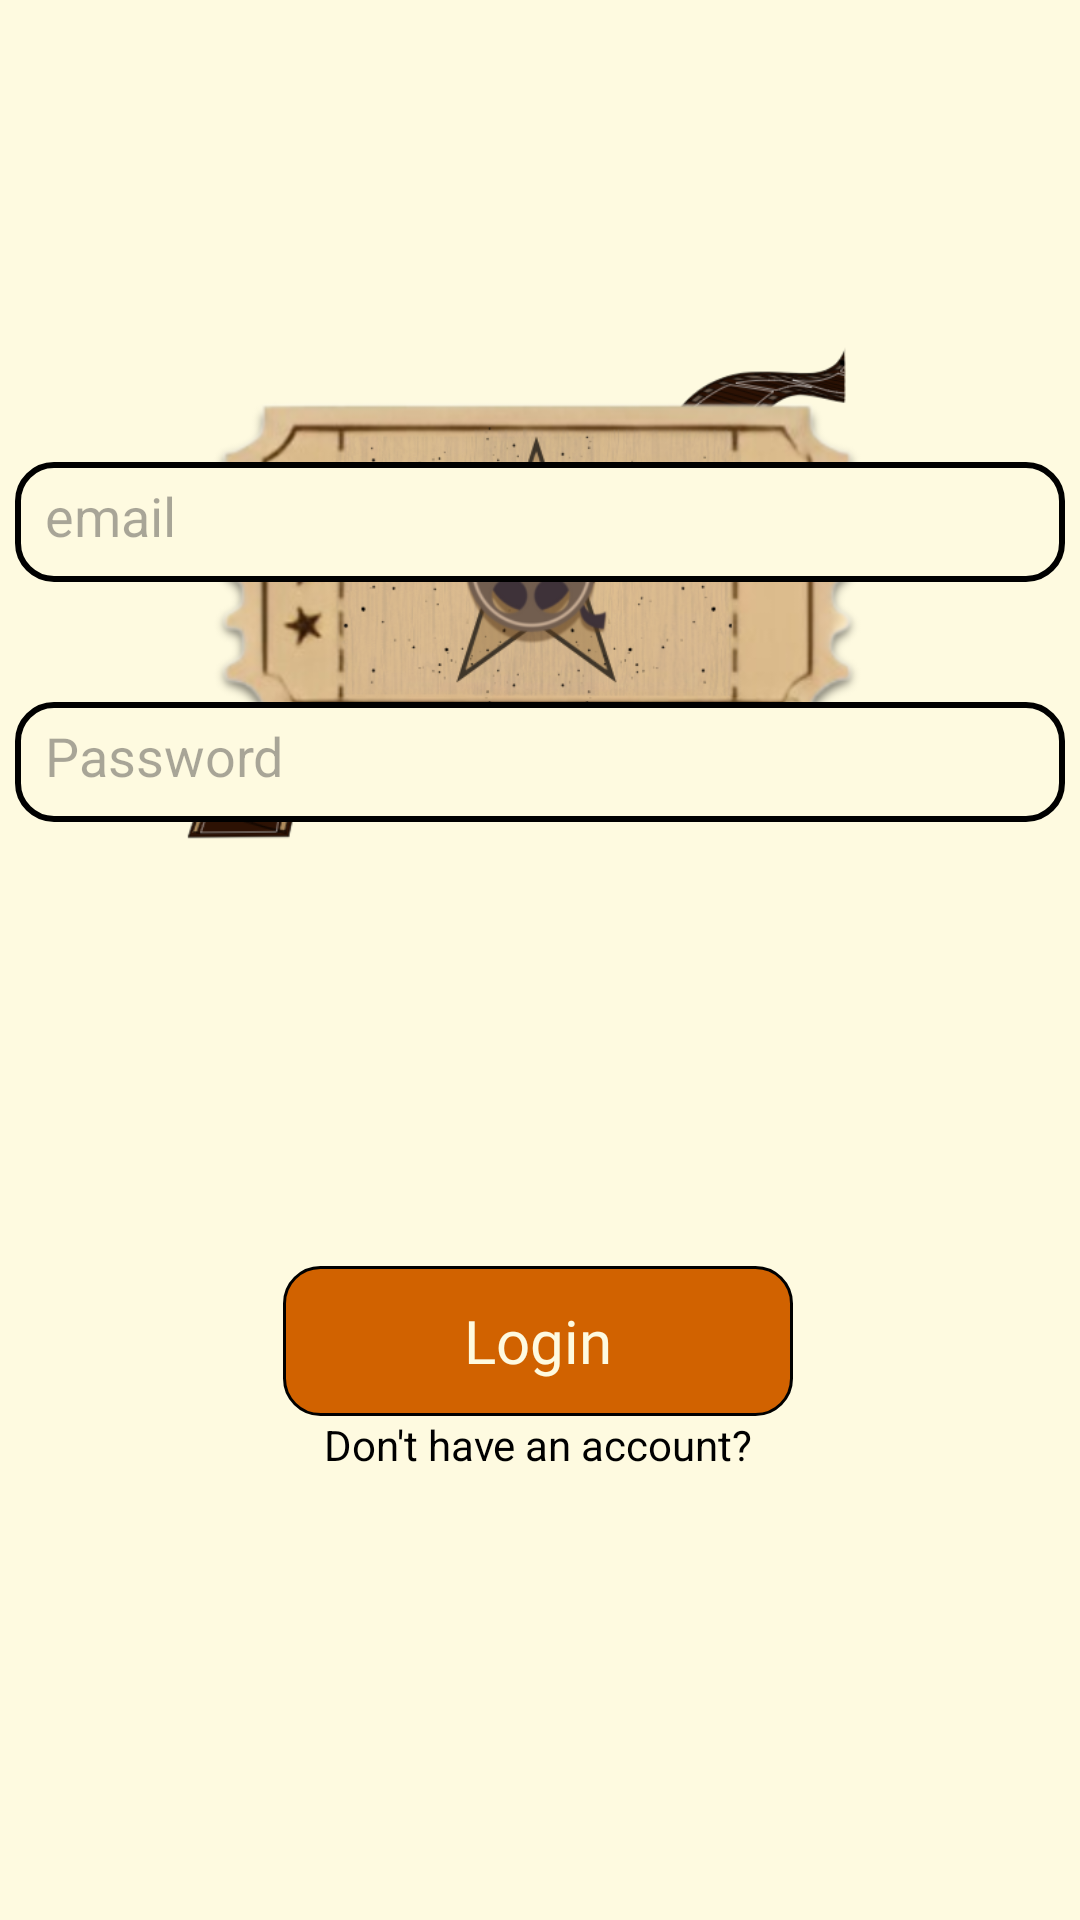

Write the Android layout XML for this screen, with the resource values it uses.
<!-- AndroidManifest.xml: application theme Theme.Bookaroom -->
<!-- res/layout/activity_login.xml -->
<?xml version="1.0" encoding="utf-8"?>
<androidx.constraintlayout.widget.ConstraintLayout
    xmlns:android="http://schemas.android.com/apk/res/android"
    xmlns:app="http://schemas.android.com/apk/res-auto"
    android:layout_width="match_parent"
    android:layout_height="match_parent"
    android:orientation="vertical"
    android:gravity="center"
    android:background="@color/white">

    <ImageView
        android:layout_width="251dp"
        android:layout_height="193dp"
        android:layout_marginTop="104dp"
        android:contentDescription="App Logo"
        android:src="@drawable/logo_ic"
        app:layout_constraintBottom_toTopOf="@+id/UsernameText"
        app:layout_constraintEnd_toEndOf="parent"
        app:layout_constraintStart_toStartOf="parent"
        app:layout_constraintTop_toTopOf="parent"
        app:layout_constraintVertical_bias="0.0" />

    <TextView
        android:id="@+id/loginButton"
        android:layout_width="@dimen/loginbuttonwidth"
        android:layout_height="@dimen/loginbuttonheight"
        android:layout_marginBottom="168dp"
        android:background="@drawable/orange_rectangle"
        android:gravity="center"
        android:fontFamily="@font/outfit_medium"
        android:textColor="@color/white"
        android:textSize="20sp"
        android:text="Login"
        app:layout_constraintBottom_toBottomOf="parent"
        app:layout_constraintEnd_toEndOf="parent"
        app:layout_constraintHorizontal_bias="0.497"
        app:layout_constraintStart_toStartOf="parent" />

    <EditText
        android:id="@+id/UsernameText"
        android:layout_width="@dimen/textboxloginwidth"
        android:layout_height="@dimen/textboxloginheigth"
        android:layout_marginBottom="40dp"
        android:background="@drawable/white_rectangle"
        android:hint="@string/email"
        android:padding="10dp"
        app:layout_constraintBottom_toTopOf="@+id/PasswordText"
        app:layout_constraintEnd_toEndOf="parent"
        app:layout_constraintHorizontal_bias="0.491"
        app:layout_constraintStart_toStartOf="parent" />

    <EditText
        android:id="@+id/PasswordText"
        android:layout_width="@dimen/textboxloginwidth"
        android:layout_height="@dimen/textboxloginheigth"
        android:layout_marginBottom="148dp"
        android:background="@drawable/white_rectangle"
        android:hint="Password"
        android:inputType="textPassword"
        android:padding="10dp"
        app:layout_constraintBottom_toTopOf="@+id/loginButton"
        app:layout_constraintEnd_toEndOf="parent"
        app:layout_constraintHorizontal_bias="0.491"
        app:layout_constraintStart_toStartOf="parent" />

    <TextView
        android:id="@+id/makeAccountBtn"
        android:layout_width="wrap_content"
        android:layout_height="wrap_content"
        android:layout_gravity="center"
        android:text="Don't have an account?"
        android:textColor="@color/black"
        app:layout_constraintBottom_toBottomOf="parent"
        app:layout_constraintEnd_toEndOf="parent"
        app:layout_constraintHorizontal_bias="0.498"
        app:layout_constraintStart_toStartOf="parent"
        app:layout_constraintTop_toBottomOf="@+id/loginButton"
        app:layout_constraintVertical_bias="0.0" />
</androidx.constraintlayout.widget.ConstraintLayout>
<!-- resources referenced by this layout -->
<resources>
  <color name="black">#000000</color>
  <color name="white">#FEFAE0</color>
  <dimen name="loginbuttonheight">50dp</dimen>
  <dimen name="loginbuttonwidth">170dp</dimen>
  <dimen name="textboxloginheigth">40dp</dimen>
  <dimen name="textboxloginwidth">350dp</dimen>
  <!-- drawable logo_ic: png bitmap (drawable, 188518 bytes) -->
  <!-- drawable orange_rectangle (drawable) -->
  <?xml version="1.0" encoding="utf-8"?>
  <shape xmlns:android="http://schemas.android.com/apk/res/android"
      android:shape="rectangle">
  
      <solid android:color="@color/orange" />
  
      <corners android:radius="12dp" />
  
      <stroke android:color="@color/black" android:width="1dp"/>
  
      <padding
          android:left="8dp"
          android:top="8dp"
          android:right="8dp"
          android:bottom="8dp" />
  
  </shape>
  <!-- drawable white_rectangle (drawable) -->
  <?xml version="1.0" encoding="utf-8"?>
  <shape xmlns:android="http://schemas.android.com/apk/res/android"
      android:shape="rectangle">
  
      <solid android:color="@color/white" />
  
      <corners android:radius="12dp" />
  
      <stroke android:color="@color/black" android:width="2dp"/>
  
  </shape>
  <string name="email">email</string>
  <style name="Theme.Bookaroom" parent="Base.Theme.Bookaroom" />
  <color name="orange">#D16200</color>
  <style name="Base.Theme.Bookaroom" parent="Theme.Material3.DayNight.NoActionBar">
          <item name="android:windowNoTitle">true</item>
          <item name="android:windowActionBar">false</item>
          <item name="android:windowFullscreen">true</item>
          <item name="android:windowContentOverlay">@null</item>
      </style>
</resources>
